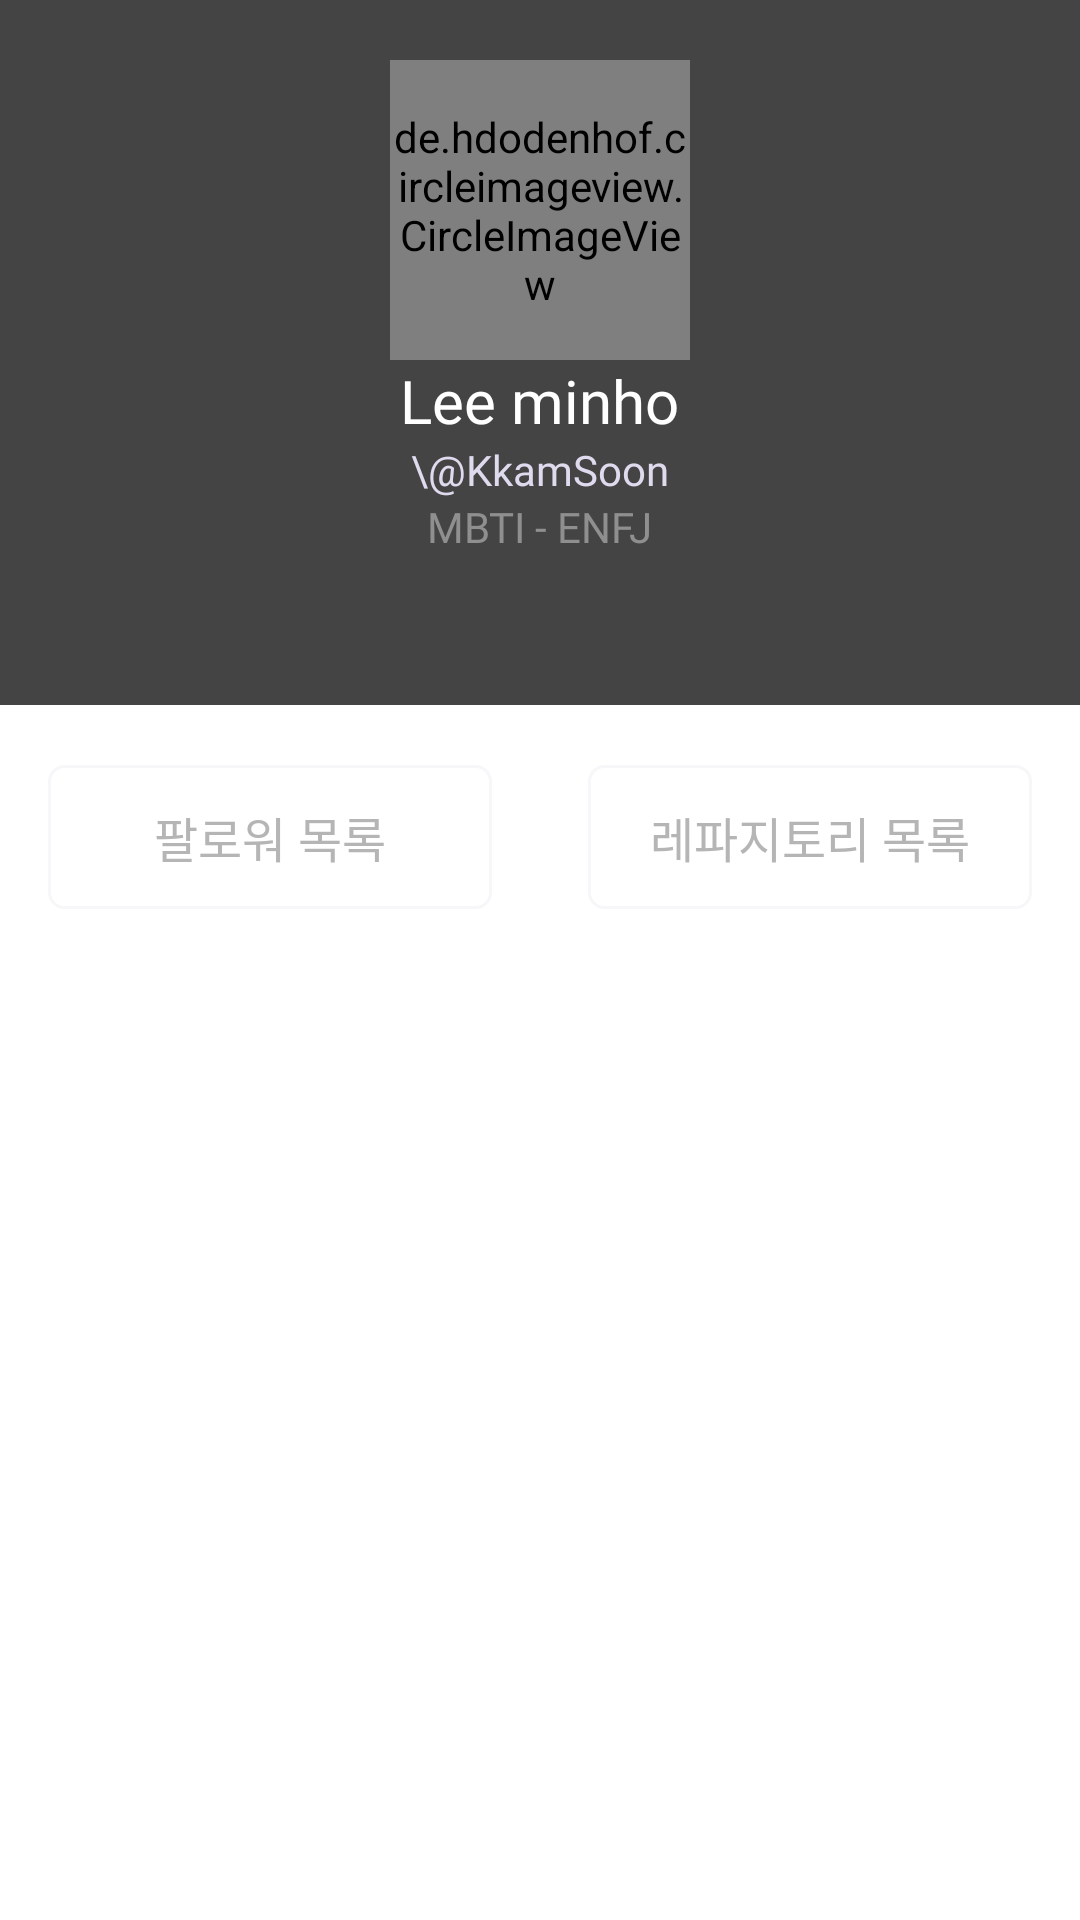

This screen was rendered from an Android layout file. Write that file and the resources it references.
<!-- AndroidManifest.xml: application theme Theme.AppCompat.Light.NoActionBar -->
<!-- res/layout/fragment_pager_profile.xml -->
<?xml version="1.0" encoding="utf-8"?>
<androidx.constraintlayout.widget.ConstraintLayout xmlns:android="http://schemas.android.com/apk/res/android"
    xmlns:app="http://schemas.android.com/apk/res-auto"
    xmlns:tools="http://schemas.android.com/tools"
    android:layout_width="match_parent"
    android:layout_height="match_parent"
    android:background="@color/white">

    <LinearLayout
        android:id="@+id/linearLayout"
        android:layout_width="match_parent"
        android:layout_height="wrap_content"
        android:background="@color/gray_700"
        android:gravity="center"
        android:orientation="vertical"
        app:layout_constraintTop_toTopOf="parent">

        <de.hdodenhof.circleimageview.CircleImageView
            android:id="@+id/imageView"
            android:layout_width="100dp"
            android:layout_height="100dp"
            android:layout_marginTop="20dp"
            android:src="@drawable/profile"
            app:layout_constraintDimensionRatio="1:1"
            app:layout_constraintEnd_toEndOf="parent"
            app:layout_constraintStart_toStartOf="parent"
            tools:ignore="MissingConstraints" />

        <TextView
            style="@style/Widget.TitleTextView.Style"
            android:layout_width="wrap_content"
            android:layout_height="wrap_content"
            android:text="Lee minho"
            android:textColor="@color/white"
            android:textSize="20sp" />

        <TextView

            style="@style/Widget.TitleTextView.Style"
            android:layout_width="wrap_content"
            android:layout_height="wrap_content"
            android:text="\@KkamSoon"
            android:textColor="@color/gray_400" />

        <TextView
            android:id="@+id/mbti"
            style="@style/Widget.TitleTextView.Style"
            android:layout_width="wrap_content"
            android:layout_height="wrap_content"
            android:layout_marginBottom="50dp"
            android:text="MBTI - ENFJ"
            android:textColor="@color/gray_600" />
    </LinearLayout>

    <Button
        android:id="@+id/btn_follower"
        style="@style/Widget.SelectButton.Style"
        android:layout_width="0dp"
        android:layout_height="wrap_content"
        android:layout_marginHorizontal="@dimen/app_sub_space"
        android:text="팔로워 목록"
        app:layout_constraintEnd_toStartOf="@+id/btn_repo"
        app:layout_constraintStart_toStartOf="parent"
        app:layout_constraintTop_toBottomOf="@id/linearLayout" />

    <Button
        android:id="@+id/btn_repo"
        style="@style/Widget.SelectButton.Style"
        android:layout_width="0dp"
        android:layout_height="wrap_content"
        android:layout_marginHorizontal="@dimen/app_sub_space"
        android:layout_marginTop="20dp"
        android:text="레파지토리 목록"
        android:textColor="@color/selector_btn_text"
        app:layout_constraintEnd_toEndOf="parent"
        app:layout_constraintStart_toEndOf="@id/btn_follower"
        app:layout_constraintTop_toBottomOf="@id/linearLayout" />

    <androidx.fragment.app.FragmentContainerView
        android:id="@+id/fragContainerGithub"
        android:layout_width="match_parent"
        android:layout_height="0dp"
        app:layout_constraintBottom_toBottomOf="parent"
        app:layout_constraintTop_toBottomOf="@id/btn_follower" />

</androidx.constraintlayout.widget.ConstraintLayout>
<!-- resources referenced by this layout -->
<resources>
  <color name="gray_400">#DFDAED</color>
  <color name="gray_600">#8F8F8F</color>
  <color name="gray_700">#444444</color>
  <color name="white">#FFFFFFFF</color>
  <dimen name="app_sub_space">16dp</dimen>
  <!-- drawable profile: jpeg bitmap (drawable, 15172 bytes) -->
  <style name="Widget.SelectButton.Style" parent="">
          <item name="android:gravity">center</item>
          <item name="android:layout_marginTop">@dimen/app_base_space</item>
          <item name="android:background">@drawable/shape_border_selector_btn_radius_5</item>
          <item name="android:textAppearance">@style/Widget.SelectButton.TextAppearance</item>
      </style>
  <style name="Widget.TitleTextView.Style" parent="">
          <item name="android:textAppearance">@style/Widget.TitleTextView.TextAppearance</item>
      </style>
  <dimen name="app_base_space">20dp</dimen>
  <!-- drawable shape_border_selector_btn_radius_5 (drawable) -->
  <?xml version="1.0" encoding="utf-8"?>
  <shape xmlns:android="http://schemas.android.com/apk/res/android">
  
      <corners android:radius="5dp" />
      <solid android:color="#F7F6F9"/>
      <gradient />
      <stroke
          android:width="1dp"
          android:color="@color/selector_btn_stroke" />
  </shape>
  <style name="Widget.SelectButton.TextAppearance" parent="">
          <item name="android:textColor">@color/selector_btn_text</item>
          <item name="android:fontFamily">@font/noto_bold</item>
          <item name="android:textSize">@dimen/font_size_3</item>
      </style>
  <style name="Widget.TitleTextView.TextAppearance" parent="">
          <item name="android:textColor">@color/sopt_black</item>
          <item name="android:fontFamily">@font/noto_bold</item>
          <item name="android:textSize">@dimen/font_size_4</item>
      </style>
  <dimen name="font_size_3">16sp</dimen>
  <dimen name="font_size_4">14sp</dimen>
</resources>
